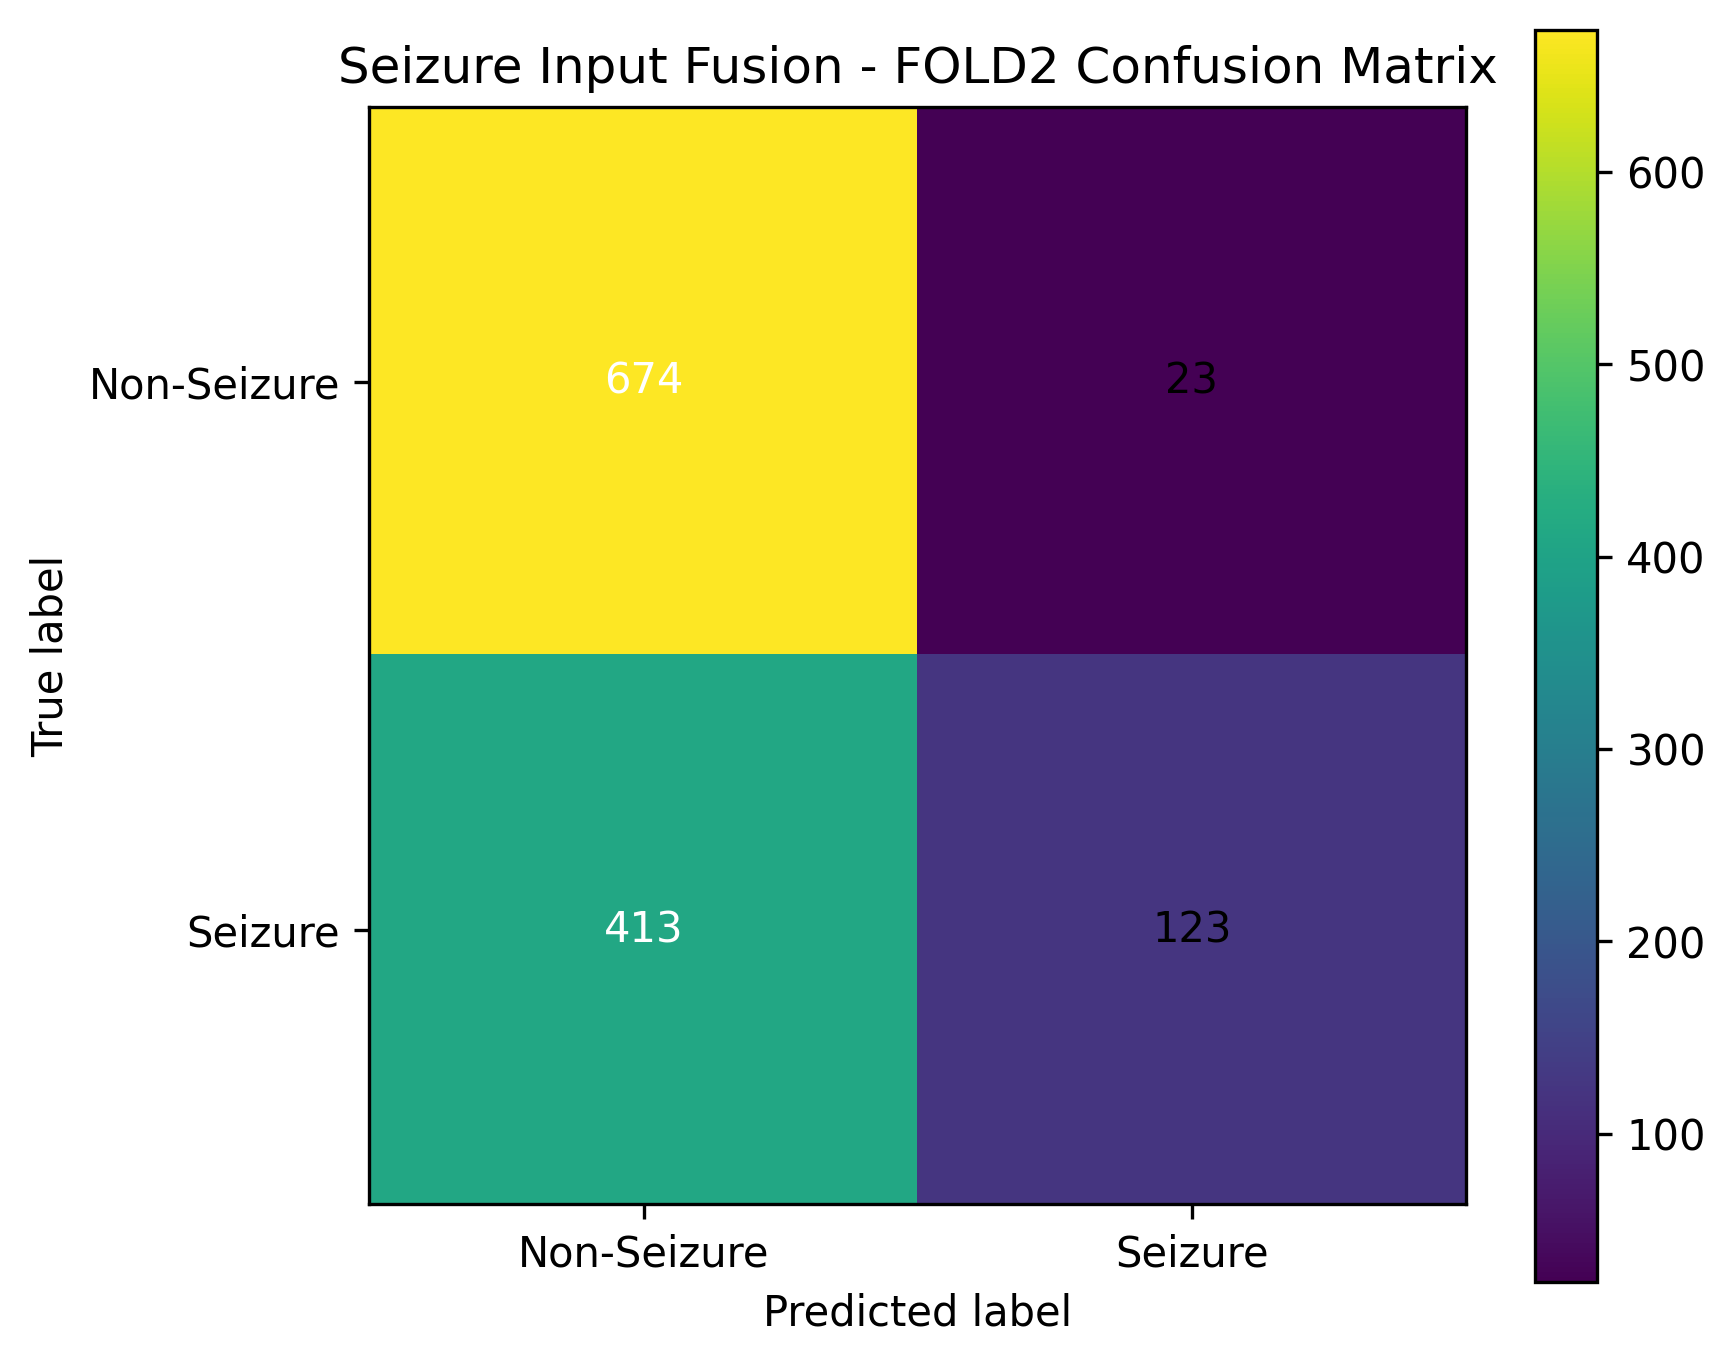

Values plotted in this chart, from the file beside it:
, pred_Non-Seizure, pred_Seizure
true_Non-Seizure, 674, 23
true_Seizure, 413, 123
